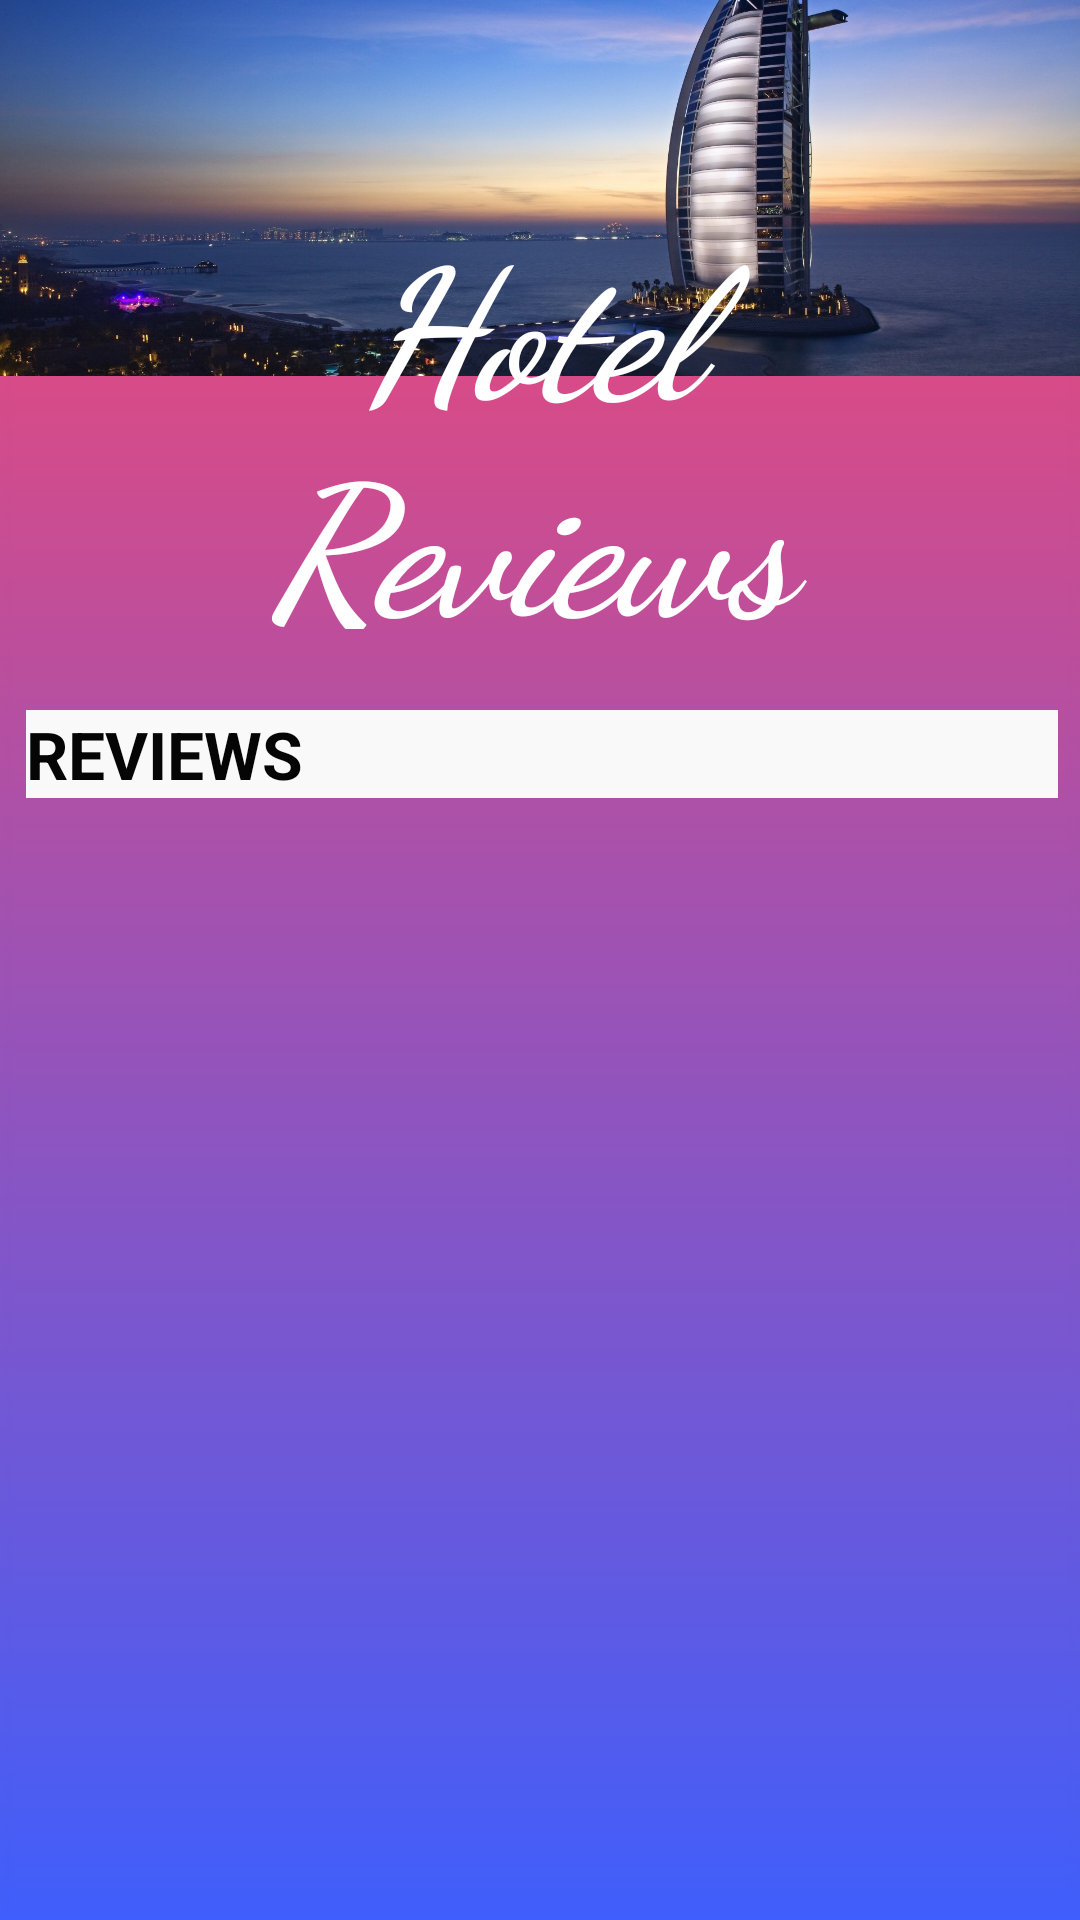

This screen was rendered from an Android layout file. Write that file and the resources it references.
<!-- AndroidManifest.xml: application theme Theme.HotelReservationChatbot -->
<!-- res/layout/activity_hotel_reviews.xml -->
<?xml version="1.0" encoding="utf-8"?>
<androidx.constraintlayout.widget.ConstraintLayout xmlns:android="http://schemas.android.com/apk/res/android"
    xmlns:app="http://schemas.android.com/apk/res-auto"
    xmlns:tools="http://schemas.android.com/tools"
    android:layout_width="match_parent"
    android:layout_height="match_parent"
    android:background="@drawable/logo1"
    tools:context=".BookingsAll">

    <ImageView
        android:id="@+id/fgp"
        android:layout_width="wrap_content"
        android:layout_height="wrap_content"
        android:layout_marginBottom="296dp"
        app:layout_constraintBottom_toBottomOf="parent"
        app:layout_constraintEnd_toEndOf="parent"
        app:layout_constraintHorizontal_bias="0.0"
        app:layout_constraintStart_toStartOf="parent"
        app:layout_constraintTop_toTopOf="parent"
        app:layout_constraintVertical_bias="1.0"
        app:srcCompat="@drawable/_378" />

    <TextView
        android:id="@+id/textView3"
        android:layout_width="403dp"
        android:layout_height="144dp"
        android:layout_marginTop="111dp"
        android:layout_marginEnd="8dp"
        android:layout_marginBottom="476dp"
        android:fontFamily="cursive"
        android:gravity="center"
        android:text="Hotel          Reviews"
        android:textColor="#ffffff"
        android:textSize="60sp"
        android:textStyle="bold|italic"
        app:layout_constraintBottom_toBottomOf="parent"
        app:layout_constraintEnd_toEndOf="parent"
        app:layout_constraintStart_toStartOf="parent"
        app:layout_constraintTop_toTopOf="parent" />

    <TextView
        android:id="@+id/revvv"
        android:layout_width="344dp"
        android:layout_height="wrap_content"
        android:layout_marginStart="34dp"
        android:layout_marginTop="27dp"
        android:layout_marginEnd="33dp"
        android:background="#FAF9F9"
        android:text="REVIEWS"
        android:textColor="#050505"
        android:textSize="22sp"
        android:textStyle="bold"
        app:layout_constraintEnd_toEndOf="parent"
        app:layout_constraintStart_toStartOf="parent"
        app:layout_constraintTop_toBottomOf="@+id/textView3" />


</androidx.constraintlayout.widget.ConstraintLayout>
<!-- resources referenced by this layout -->
<resources>
  <!-- drawable _378: jpg bitmap (drawable, 320084 bytes) -->
  <!-- drawable logo1: png bitmap (drawable, 8293 bytes) -->
  <style name="Theme.HotelReservationChatbot" parent="Theme.MaterialComponents.DayNight.DarkActionBar">
          
          <item name="colorPrimary">@color/purple_500</item>
          <item name="colorPrimaryVariant">@color/purple_700</item>
          <item name="colorOnPrimary">@color/white</item>
          
          <item name="colorSecondary">@color/teal_200</item>
          <item name="colorSecondaryVariant">@color/teal_700</item>
          <item name="colorOnSecondary">@color/black</item>
          
          <item name="android:statusBarColor" tools:targetApi="l">?attr/colorPrimaryVariant</item>
          
      </style>
  <color name="purple_500">#F60505</color>
  <color name="purple_700">#FF3700B3</color>
  <color name="white">#FFFFFFFF</color>
  <color name="teal_200">#FF03DAC5</color>
  <color name="teal_700">#FF018786</color>
  <color name="black">#FF000000</color>
</resources>
